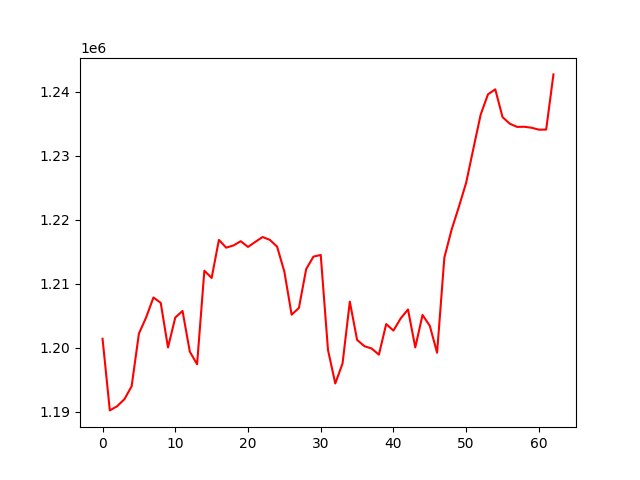

The table this chart was drawn from, first rows:
, 0
0, 1201422
1, 1190221
2, 1190871
3, 1191958
4, 1193994
5, 1202227
6, 1204781
7, 1207878
8, 1207031
9, 1200057
10, 1204740
11, 1205766
12, 1199400
13, 1197439
14, 1212065
15, 1210926
16, 1216879
17, 1215662
18, 1216007
19, 1216672
20, 1215780
21, 1216563
22, 1217326
23, 1216886
24, 1215823
25, 1211912
26, 1205181
27, 1206243
28, 1212313
29, 1214263
30, 1214522
31, 1199666
32, 1194430
33, 1197558
34, 1207228
35, 1201241
36, 1200261
37, 1199901
38, 1198937
39, 1203717
40, 1202700
41, 1204617
42, 1205999
43, 1200069
44, 1205145
45, 1203434
46, 1199236
47, 1214116
48, 1218497
49, 1222062
50, 1225827
51, 1231202
52, 1236498
53, 1239637
54, 1240413
55, 1236068
56, 1235040
57, 1234541
58, 1234565
59, 1234410
... 3 more rows
